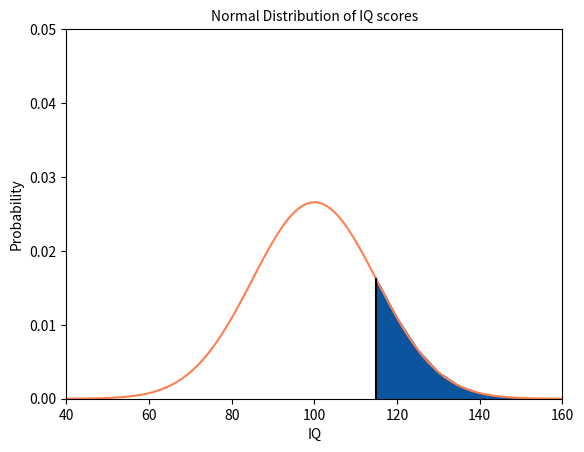

Recreate this plot in Python.
import matplotlib.pyplot as plt
import scipy.stats
import numpy as np


x_min = 0.0
x_max = 16.0

mean = 8.0 
std = 2.0

x = np.linspace(x_min, x_max, 100)

y = scipy.stats.norm.pdf(x,mean,std) #完美常態分布

plt.plot(x,y, color='coral')

plt.grid()

plt.xlim(x_min,x_max)
plt.ylim(0,0.25)

plt.title('How to plot a normal distribution in python with matplotlib',fontsize=10)

plt.xlabel('x')
plt.ylabel('Normal Distribution')

plt.savefig("normal_distribution.png")
plt.show()


#---------------------------

mean = 100
std = 15
low = 115
high = np.inf
# x = 40-100-160
x_min = 40
x_max = 160
# y = normal distribution
x = np.linspace(x_min, x_max, 100)
y = scipy.stats.norm.pdf(x,mean,std)
plt.plot(x,y, color='coral')
plt.grid()
plt.xlim(x_min,x_max)
plt.ylim(0,0.05)
# 標籤們
plt.title('Normal Distribution of IQ scores',fontsize=10)
plt.xlabel('IQ')
plt.ylabel('Probability')

#print (1 - scipy.stats.norm.pdf(low ,mean, std))
# fill area between x = low x = high

pt1 = low
plt.plot([pt1 ,pt1 ],[0.0,scipy.stats.norm.pdf(pt1 ,mean, std)], color='black')

pt2 = x_max
plt.plot([pt2 ,pt2 ],[0.0,scipy.stats.norm.pdf(pt2 ,mean, std)], color='black')

ptx = np.linspace(pt1, pt2, 10)
pty = scipy.stats.norm.pdf(ptx,mean,std)

plt.fill_between(ptx, pty, color='#0b559f', alpha=1.0)
area = 1 - scipy.stats.norm.cdf(low, mean, std)
#cdf累積機率(1-到115前的面積)